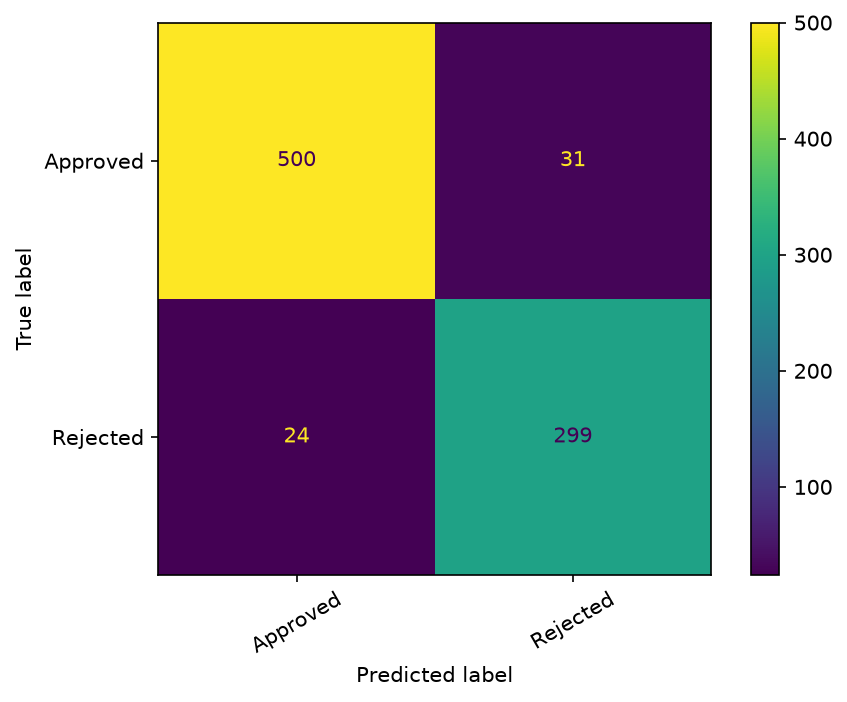

Data behind this chart, as committed beside it:
, Approved, Rejected
Approved, 500, 31
Rejected, 24, 299
